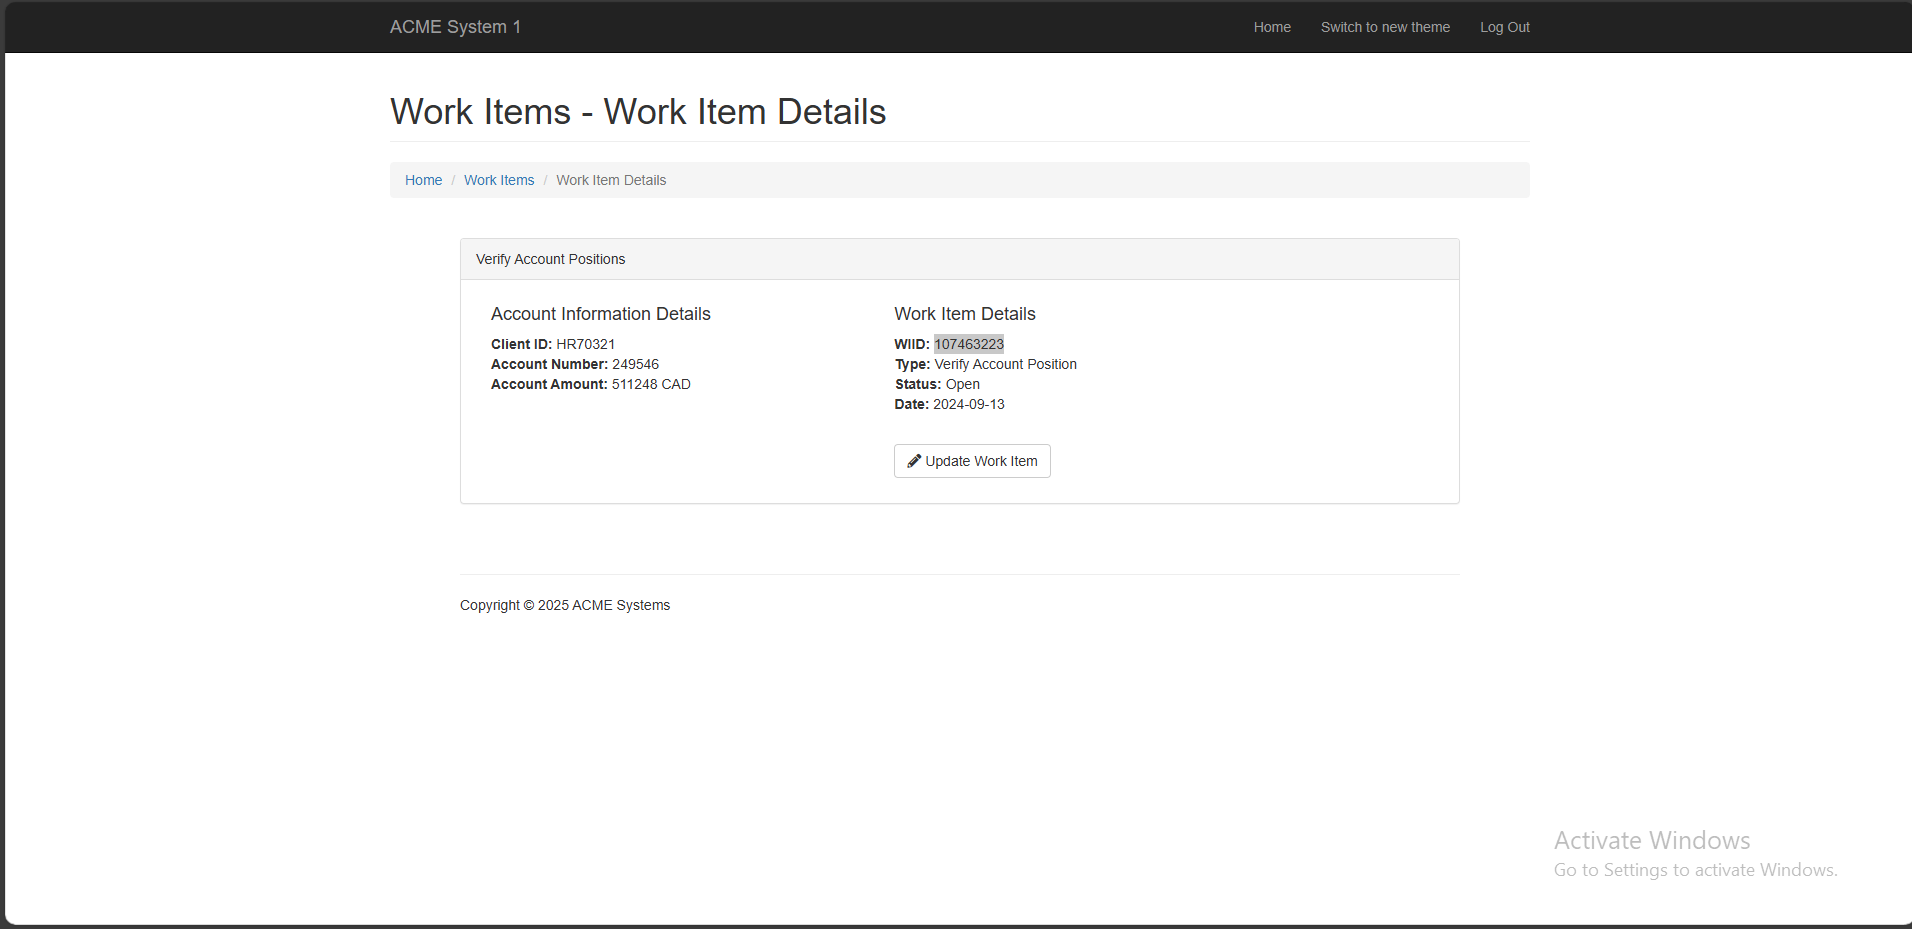
Workflow: openwindowUpdateWorkItem

Step 1 [try]: find (msedge.exe)

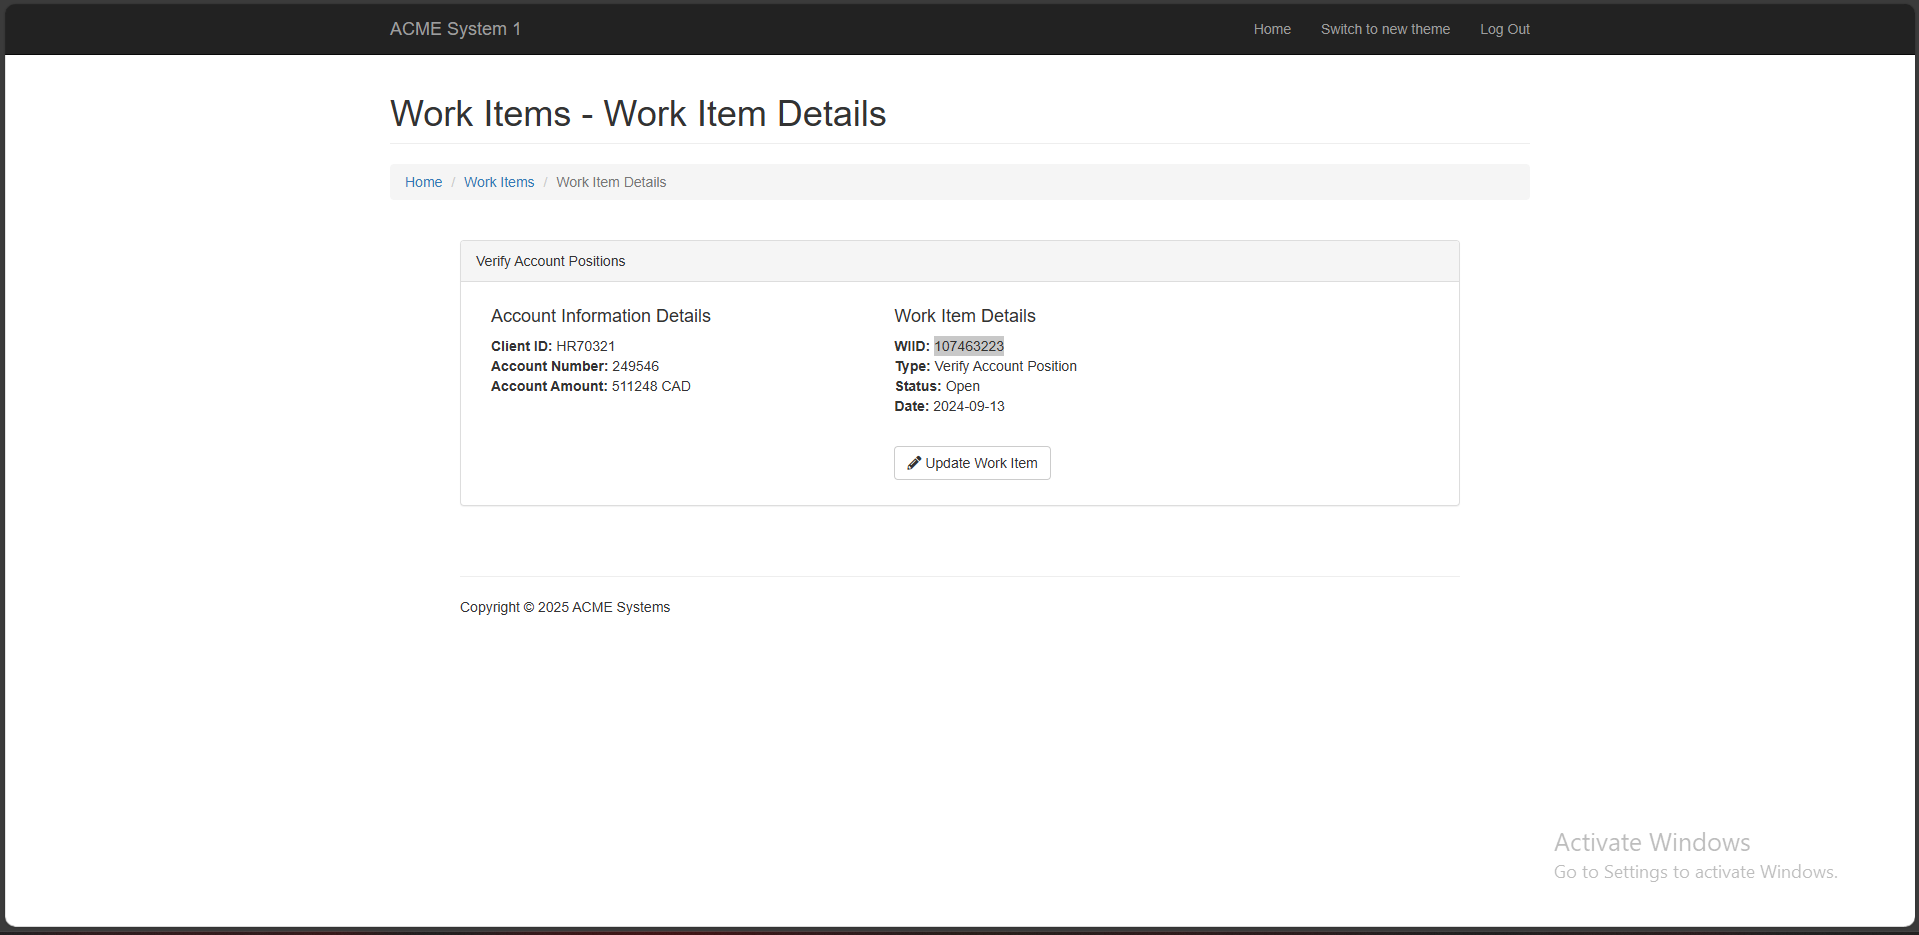
Step 2 [try]: Attach  Edge Browser on Work Item Page (msedge.exe)

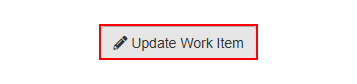
Step 3: click on the button 'Update Work Item'

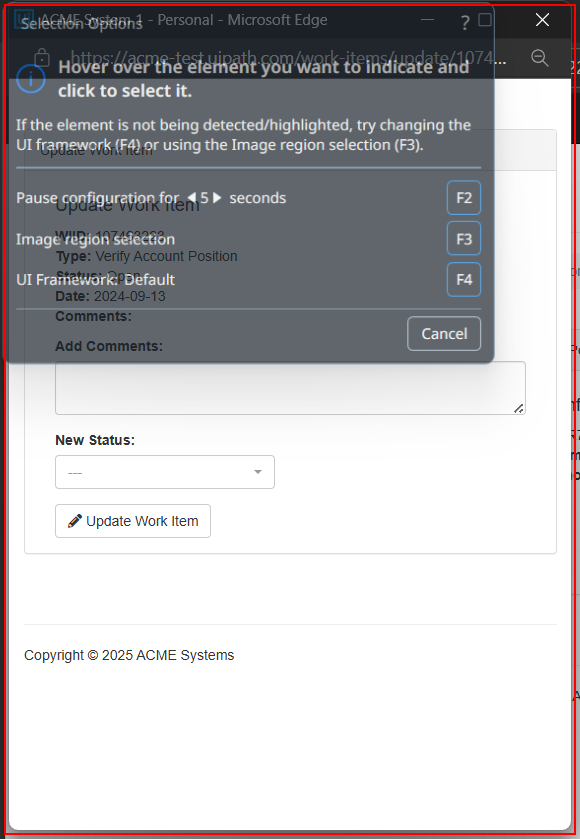
Step 4 [try]: find (msedge.exe)
